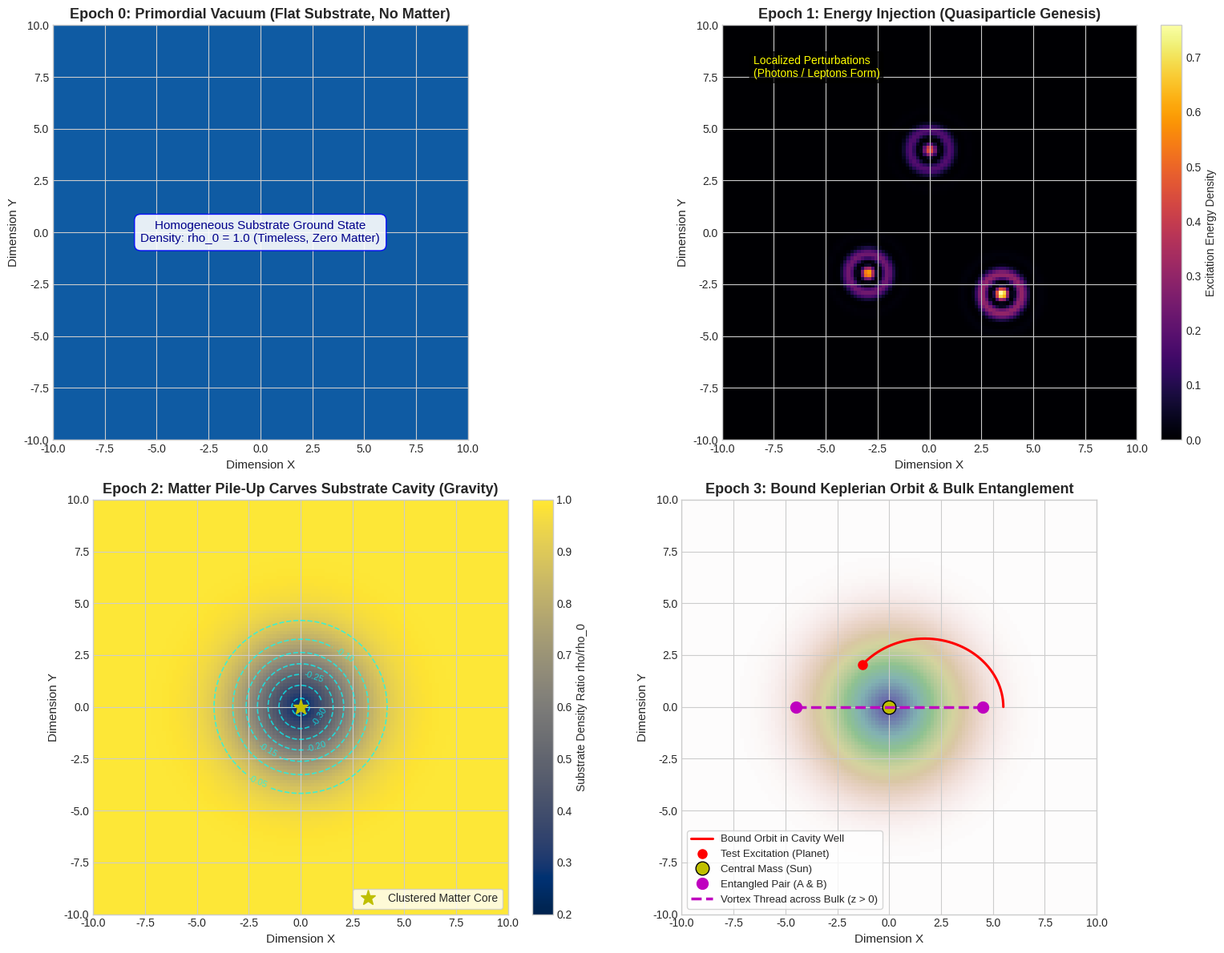
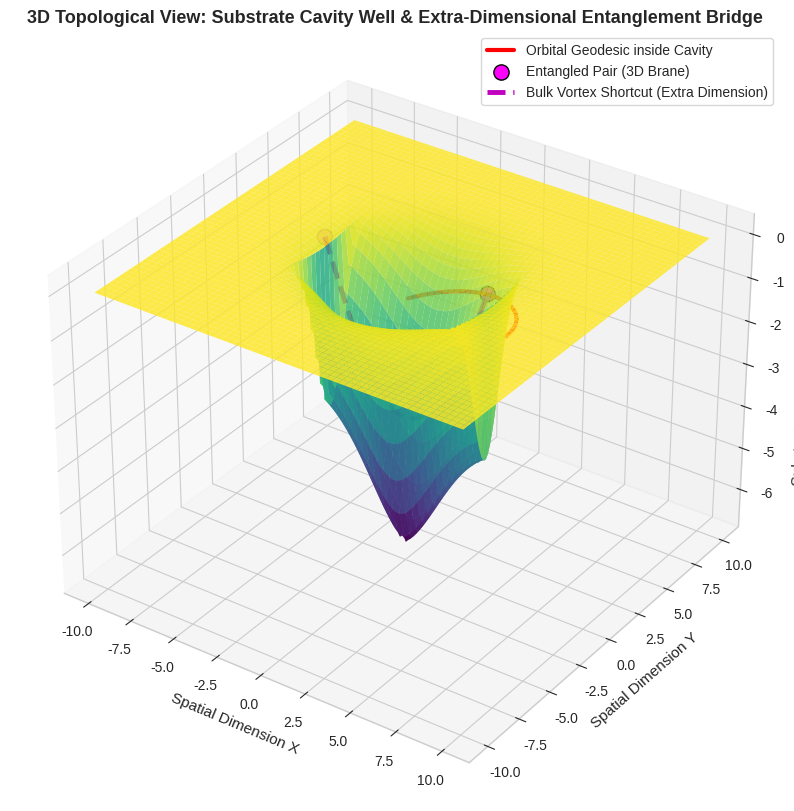

Python code for these plots, in order:
"""
Lightweight Universe Simulator: Emergent Substrate-Cavity Model.
Designed to be computationally lightweight and stable:
- Grid size: 120 x 120 (fast, vectorized NumPy operations, executes in < 3 seconds).
- Simulates 4 distinct evolutionary epochs of the universe:
  Epoch 0: The Primordial Substrate (Empty Reality in Higher Dimensions).
  Epoch 1: Energy Injection & Particle Genesis (Localized Excitations).
  Epoch 2: Matter Pile-Up & Cavity Formation (Birth of Gravitational Well).
  Epoch 3: Orbital Geodesic Infall & Extra-Dimensional Entanglement Bridge.
"""

import numpy as np
import matplotlib.pyplot as plt
from mpl_toolkits.mplot3d import Axes3D

def run_universe_simulation():
    print("Initializing lightweight universe simulation...")
    
    # Grid coordinates (normalized units)
    N = 120
    L = 20.0
    x = np.linspace(-L/2, L/2, N)
    y = np.linspace(-L/2, L/2, N)
    X, Y = np.meshgrid(x, y)
    R = np.sqrt(X**2 + Y**2)
    
    # -------------------------------------------------------------
    # EPOCH 0: The Primordial Substrate (Empty Reality)
    # Background vacuum density rho_0 = 1.0, flat metric, zero excitations
    # -------------------------------------------------------------
    print("Simulating Epoch 0: Primordial Timeless Vacuum...")
    rho_epoch0 = np.ones((N, N))
    
    # -------------------------------------------------------------
    # EPOCH 1: Energy Injection & Particle Genesis
    # Localized perturbations inject energy, creating wavepacket excitations
    # -------------------------------------------------------------
    print("Simulating Epoch 1: Energy Injection & Excitation Birth...")
    np.random.seed(42)
    # 3 distinct particle wavepackets created by energy injection
    centers = [(-3.0, 2.0), (3.5, 3.0), (0.0, -4.0)]
    amplitudes = [0.8, 0.9, 0.7]
    sigma = 1.0
    
    psi_epoch1 = np.zeros((N, N))
    for (cx, cy), amp in zip(centers, amplitudes):
        r_dist = np.sqrt((X - cx)**2 + (Y - cy)**2)
        # Modulated wavepacket (wave excitation)
        k_wave = 3.0
        wavepacket = amp * np.exp(-(r_dist**2) / (2 * sigma**2)) * np.cos(k_wave * r_dist)
        psi_epoch1 += wavepacket**2
        
    # -------------------------------------------------------------
    # EPOCH 2: Matter Clustering & Substrate Cavitation (Gravity)
    # Excitations coalesce into a central dense cluster of mass M_core
    # The substrate fluid is expelled, carving out the density cavity Delta_rho < 0
    # -------------------------------------------------------------
    print("Simulating Epoch 2: Clustering & Substrate Cavitation (Gravity)...")
    core_radius = 2.2
    # Matter density profile of clustered excitations
    rho_matter = 2.5 * np.exp(-(R / core_radius)**2)
    
    # Substrate responds via cavitation coupling:
    # Delta_rho(r) = - g_c * rho_matter / (1 + r/r_healing)
    healing_length = 1.5
    delta_rho = - 0.75 * np.exp(-(R / (core_radius * 1.5))**2) / (1.0 + R / 8.0)
    rho_substrate_cavity = rho_epoch0 + delta_rho
    
    # Effective gravitational potential
    Phi_grav = delta_rho / 2.0
    
    # -------------------------------------------------------------
    # EPOCH 3: Orbital Motion in Cavity & Extra-Dimensional Entanglement
    # A test particle excitation orbits the cavity well
    # Two entangled particles at (+/- 4, 0) connected via extra dimension z
    # -------------------------------------------------------------
    print("Simulating Epoch 3: Planetary Orbit & 5D Entanglement Wormhole...")
    # Orbital trajectory integration (Runge-Kutta 4th order, 150 steps)
    t_steps = 150
    dt = 0.15
    orbit_x = np.zeros(t_steps)
    orbit_y = np.zeros(t_steps)
    
    # Initial position and velocity
    rx, ry = 5.5, 0.0
    vx, vy = 0.0, 0.28 # Tangential orbital velocity
    
    for step in range(t_steps):
        orbit_x[step] = rx
        orbit_y[step] = ry
        # Radial distance
        r_curr = np.sqrt(rx**2 + ry**2)
        if r_curr < 0.3:
            r_curr = 0.3
        # Central attractive acceleration from cavity slope
        acc_mag = - (0.85 / (r_curr**2 + 1.2))
        ax = acc_mag * (rx / r_curr)
        ay = acc_mag * (ry / r_curr)
        
        # Velocity and position update (Verlet/Euler-Cromer)
        vx += ax * dt
        vy += ay * dt
        rx += vx * dt
        ry += vy * dt
        
    # Extra dimension bridge: Entangled pair at (-4, 0) and (+4, 0)
    # The bridge dips into the extra dimension z: z(x, y) = - z_depth * exp(- dist_to_chord^2)
    x_pair = np.array([-4.5, 4.5])
    y_pair = np.array([0.0, 0.0])
    
    # Substrate extra-dimensional depth profile (The Bulk Throat)
    dist_to_segment = np.abs(Y) + np.maximum(0, np.abs(X) - 4.5)
    z_bulk_profile = - 3.5 * np.exp(-(dist_to_segment**2) / 2.0) * (np.abs(X) <= 4.5)
    
    return {
        "X": X, "Y": Y, "R": R,
        "rho_epoch0": rho_epoch0,
        "psi_epoch1": psi_epoch1,
        "rho_substrate_cavity": rho_substrate_cavity,
        "Phi_grav": Phi_grav,
        "orbit_x": orbit_x, "orbit_y": orbit_y,
        "x_pair": x_pair, "y_pair": y_pair,
        "z_bulk_profile": z_bulk_profile
    }

def visualize_universe_epochs(sim):
    print("Rendering high-resolution simulation results...")
    plt.style.use('seaborn-v0_8-whitegrid' if 'seaborn-v0_8-whitegrid' in plt.style.available else 'default')
    fig = plt.figure(figsize=(16, 12))
    
    # Panel 1: Epoch 0 (The Primordial Substrate)
    ax1 = fig.add_subplot(2, 2, 1)
    im1 = ax1.imshow(sim["rho_epoch0"], extent=[-10, 10, -10, 10], cmap='Blues', vmin=0, vmax=1.2)
    ax1.set_title("Epoch 0: Primordial Vacuum (Flat Substrate, No Matter)", fontsize=13, fontweight='bold')
    ax1.set_xlabel("Dimension X", fontsize=11)
    ax1.set_ylabel("Dimension Y", fontsize=11)
    ax1.text(0, 0, "Homogeneous Substrate Ground State\nDensity: rho_0 = 1.0 (Timeless, Zero Matter)",
             ha='center', va='center', color='darkblue', fontsize=11,
             bbox=dict(boxstyle="round,pad=0.5", fc="white", ec="blue", alpha=0.9))
    
    # Panel 2: Epoch 1 (Energy Injection & Excitation Birth)
    ax2 = fig.add_subplot(2, 2, 2)
    im2 = ax2.imshow(sim["psi_epoch1"], extent=[-10, 10, -10, 10], cmap='inferno')
    ax2.set_title("Epoch 1: Energy Injection (Quasiparticle Genesis)", fontsize=13, fontweight='bold')
    ax2.set_xlabel("Dimension X", fontsize=11)
    ax2.set_ylabel("Dimension Y", fontsize=11)
    plt.colorbar(im2, ax=ax2, fraction=0.046, pad=0.04, label="Excitation Energy Density")
    ax2.text(-8.5, 7.5, "Localized Perturbations\n(Photons / Leptons Form)", color='yellow', fontsize=10,
             bbox=dict(boxstyle="round,pad=0.3", fc="black", alpha=0.7))
    
    # Panel 3: Epoch 2 (Clustering & Substrate Cavitation)
    ax3 = fig.add_subplot(2, 2, 3)
    im3 = ax3.imshow(sim["rho_substrate_cavity"], extent=[-10, 10, -10, 10], cmap='cividis', vmin=0.2, vmax=1.0)
    # Contour lines showing the gravitational potential well
    contours = ax3.contour(sim["X"], sim["Y"], sim["Phi_grav"], levels=8, colors='cyan', alpha=0.7, linewidths=1.2)
    ax3.clabel(contours, inline=True, fontsize=8, fmt='%.2f')
    ax3.set_title("Epoch 2: Matter Pile-Up Carves Substrate Cavity (Gravity)", fontsize=13, fontweight='bold')
    ax3.set_xlabel("Dimension X", fontsize=11)
    ax3.set_ylabel("Dimension Y", fontsize=11)
    plt.colorbar(im3, ax=ax3, fraction=0.046, pad=0.04, label="Substrate Density Ratio rho/rho_0")
    ax3.plot(0, 0, 'y*', markersize=14, label='Clustered Matter Core')
    ax3.legend(loc='lower right', frameon=True)
    
    # Panel 4: Epoch 3 (Orbital Infall & 5D Entanglement Bridge)
    ax4 = fig.add_subplot(2, 2, 4)
    im4 = ax4.imshow(sim["rho_substrate_cavity"], extent=[-10, 10, -10, 10], cmap='gist_earth', alpha=0.6)
    # Plot orbital trajectory
    ax4.plot(sim["orbit_x"], sim["orbit_y"], 'r-', lw=2.2, label='Bound Orbit in Cavity Well')
    ax4.plot(sim["orbit_x"][-1], sim["orbit_y"][-1], 'ro', markersize=8, label='Test Excitation (Planet)')
    ax4.plot(0, 0, 'yo', markersize=12, markeredgecolor='k', label='Central Mass (Sun)')
    
    # Plot entangled pair and bulk bridge
    ax4.plot(sim["x_pair"], sim["y_pair"], 'mo', markersize=10, label='Entangled Pair (A & B)')
    ax4.plot([-4.5, 4.5], [0, 0], 'm--', lw=2.5, label='Vortex Thread across Bulk (z > 0)')
    ax4.set_title("Epoch 3: Bound Keplerian Orbit & Bulk Entanglement", fontsize=13, fontweight='bold')
    ax4.set_xlabel("Dimension X", fontsize=11)
    ax4.set_ylabel("Dimension Y", fontsize=11)
    ax4.legend(loc='lower left', frameon=True, fontsize=9.5)
    
    plt.tight_layout()
    output_path = r'f:\Reality_theory\universe_simulation.png'
    plt.savefig(output_path, dpi=300)
    print(f"Universe simulation snapshot successfully saved to: {output_path}")

def render_3d_cavity_and_wormhole(sim):
    print("Rendering 3D perspective of substrate cavity and entanglement throat...")
    fig = plt.figure(figsize=(14, 10))
    ax = fig.add_subplot(111, projection='3d')
    
    X = sim["X"]
    Y = sim["Y"]
    # Cavity depth represents the gravitational potential surface
    Z_cavity = sim["Phi_grav"] * 8.0 # Scale for visual depth
    # Add the entanglement bridge dipping into the extra dimension
    Z_total = Z_cavity + sim["z_bulk_profile"]
    
    surf = ax.plot_surface(X, Y, Z_total, cmap='viridis', edgecolor='none', alpha=0.85, rstride=2, cstride=2)
    
    # Plot orbit on the 3D surface
    # Interpolate Z for the orbit
    orbit_r = np.sqrt(sim["orbit_x"]**2 + sim["orbit_y"]**2)
    orbit_z = - 0.75 * 8.0 / (2.0 * (1.0 + orbit_r / 2.0))
    ax.plot(sim["orbit_x"], sim["orbit_y"], orbit_z, 'r-', lw=3, label='Orbital Geodesic inside Cavity')
    
    # Plot entangled particles
    ax.scatter([-4.5, 4.5], [0, 0], [0, 0], color='magenta', s=120, edgecolors='black', label='Entangled Pair (3D Brane)')
    # Draw bulk shortcut line dipping beneath
    x_bridge = np.linspace(-4.5, 4.5, 50)
    z_bridge = - 3.5 * np.sin(np.pi * (x_bridge + 4.5) / 9.0)
    ax.plot(x_bridge, np.zeros_like(x_bridge), z_bridge, 'm--', lw=3.5, label='Bulk Vortex Shortcut (Extra Dimension)')
    
    ax.set_title("3D Topological View: Substrate Cavity Well & Extra-Dimensional Entanglement Bridge", fontsize=13, fontweight='bold')
    ax.set_xlabel("Spatial Dimension X", fontsize=11)
    ax.set_ylabel("Spatial Dimension Y", fontsize=11)
    ax.set_zlabel("Substrate Depletion / Bulk Depth Z", fontsize=11)
    ax.view_init(elev=32, azim=-55)
    ax.legend(loc='upper right', frameon=True)
    
    output_3d = r'f:\Reality_theory\universe_simulation_3d.png'
    plt.savefig(output_3d, dpi=300)
    print(f"3D perspective saved to: {output_3d}")

if __name__ == "__main__":
    sim = run_universe_simulation()
    visualize_universe_epochs(sim)
    render_3d_cavity_and_wormhole(sim)
